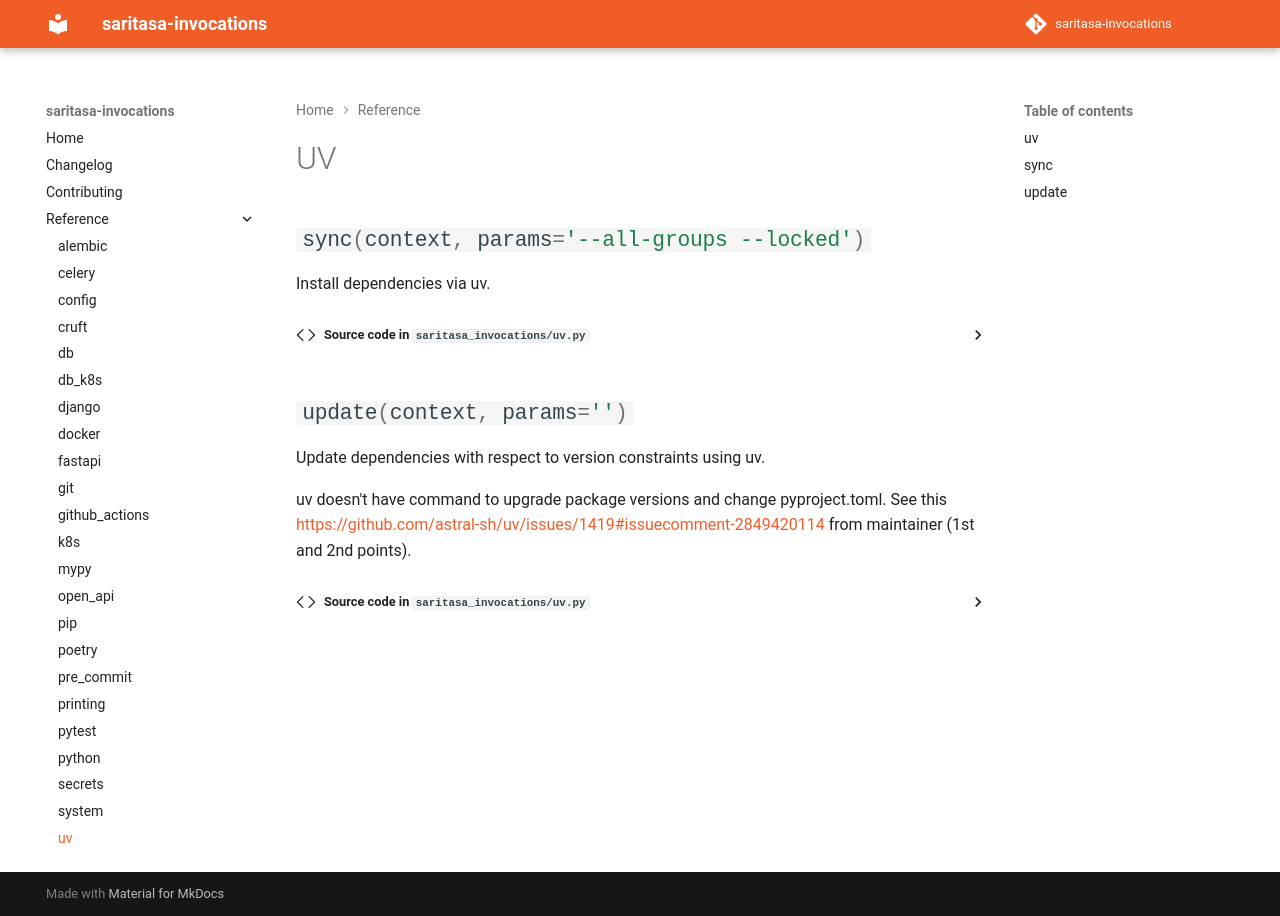

repository: saritasa-nest/saritasa-invocations · page: 1.13.0/reference/uv/index.html · generator: mkdocs

# UV

:::saritasa_invocations.uv
